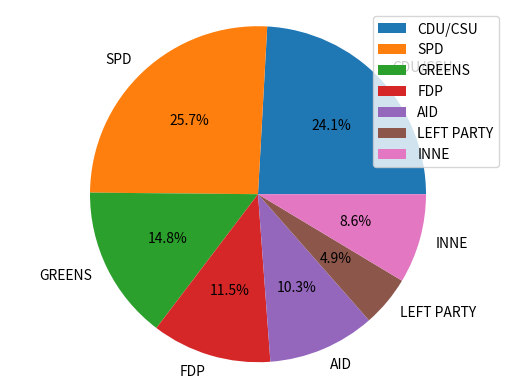

Write Python code to recreate this figure.
import matplotlib.pyplot as plt
import numpy as np

wyniki = np.array([24.1, 25.7, 14.8, 11.5,10.3,4.9,8.6])
partie = ["CDU/CSU", "SPD", "GREENS", "FDP", "AID", "LEFT PARTY","INNE"]

plt.pie(wyniki, labels=partie, autopct='%1.1f%%')
plt.show()
plt.legend()
plt.axis('equal')
